pico-8 play session: hold → + tap 🅾

[t = 1 s] hold → ~1s, tap 🅾 ~2×
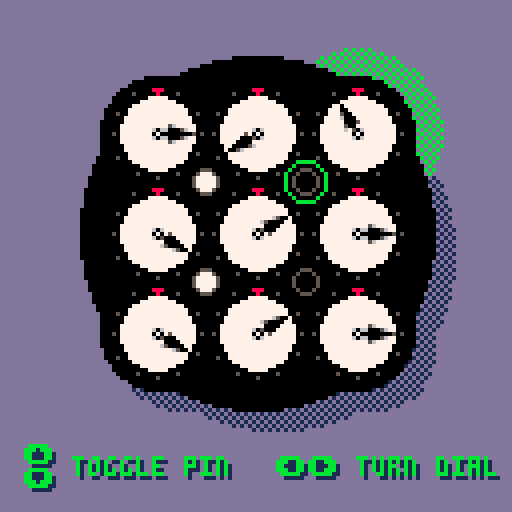
[t = 4 s] hold → ~4s, tap 🅾 ~7×
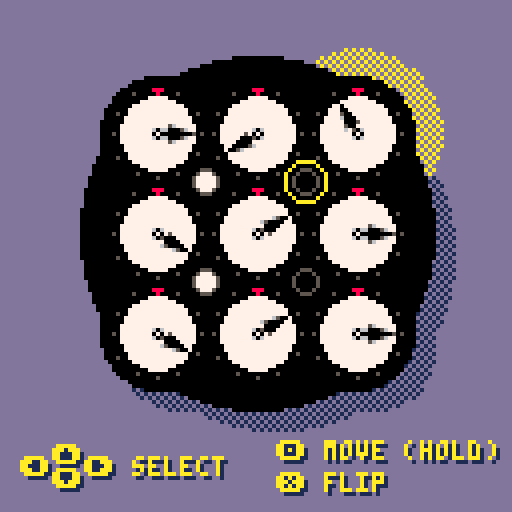
[t = 6 s] hold → ~6s, tap 🅾 ~10×
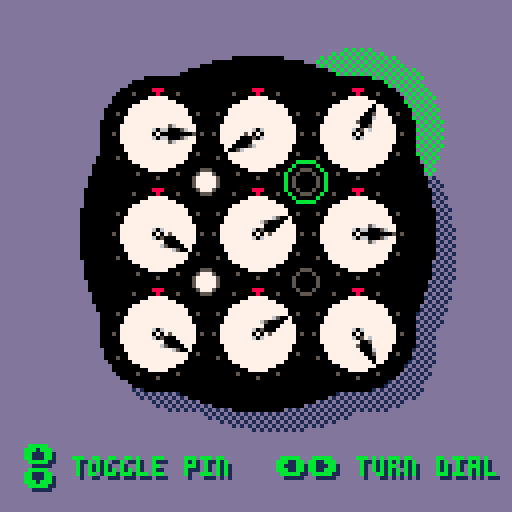

pico-8 cartridge
version 41
__lua__
--clock
--by joey day

--[[
todo
 - win condition
 - main menu
	- about screen
 - timer
 - best times list
 - best averages list?
 - tommy cherry endorsement?
]]

function _init()
	ct=make_ct()		--clocks table
	pt=make_pt()		--pins table
	make_graph(ct,pt)
	
	scramble()
	
	cur_x=1							--cursor x
	cur_y=1							--cursor y
	cur_z=1							--cursor z (flipped)
	cur_color=10
	cur_move_color=11
	cur_mode="select"

	c=make_c()				--useful constants
	t=1											--touch counter
	dirty=true		 	--flag to redraw
	
end

function _update()
	local up=btnp(⬆️)
	local down=btnp(⬇️)
	local right=btnp(➡️)
	local left=btnp(⬅️)
	if cur_z==2 then
		right=btnp(⬅️)
		left=btnp(➡️)
	end
	
	if (left or right) and not btn(🅾️) then
		local delta=2
		if (left) delta=-2
		cur_x+=delta
		if (cur_x<1) cur_x=1
		if (cur_x>3) cur_x=3
		dirty=true
	end
	
	if (up or down) and not btn(🅾️) then
		local delta=2
		if (up) delta=-2
		cur_y+=delta
		if (cur_y<1) cur_y=1
		if (cur_y>3) cur_y=3
		dirty=true
	end
	
	if cur_mode=="move" and not btn(🅾️) then
		cur_mode="select"
		dirty=true
	end
	
	if cur_mode=="select" and btn(🅾️) then
		cur_mode="move"
		dirty=true
	end
	
	if btn(🅾️) and (left or right) then
		t+=1
		local delta=1
		if (left) delta=-1
		ct[cur_x][cur_y][cur_z].update(delta,t)
		dirty=true
	end
	
	if btn(🅾️) and (up or down) then
		pt[cur_x][cur_y].toggle()
		dirty=true
	end
	
	if btnp(❎) and not btn(🅾️) then
		if cur_z==1 then
			cur_z=2
		else
			cur_z=1
		end
		dirty=true
	end
end

function _draw()
	if (not dirty) return

	--adjust size
	local d=25
	local r=1.8

	--invert colors
	pal()
	if cur_z==2 then
		pal(7,0)
		pal(6,5)
		pal(5,6)
		pal(0,7)
	end
	
	--background color
	cls(13)

	--shadow
	fillp(▒)
		draw_shape(69,63,d,r,1)
	fillp()

	--draw dial cursor
	if cur_mode=="move" then
		pal(cur_color,cur_move_color)
	end
	local draw_cur_x=cur_x
	if cur_z==2 then
		if (cur_x==1) draw_cur_x=3
		if (cur_x==3) draw_cur_x=1
	end
	fillp(▒)
	circfill(
		64-25+(draw_cur_x-1)*25,
		58-25+(cur_y-1)*25,
		21,
		cur_color
	)
	fillp()

	--puzzle
	draw_shape(64,58,d,r,7)

	--clocks
	for x=1,3 do
 	for y=1,3 do
			local clock=ct[x][y][cur_z]
			clock.draw(64,58,d,cur_z)
		end
	end
	
	--pins
	for x=1,3,2 do
		for y=1,3,2 do
			local pin=pt[x][y]
			pin.draw(64,58,d,cur_z)
		end
	end

	-- draw ticks
	for row=-1,1 do
		for col=-1,1 do
			for t=1,12 do
				if t==12 then
					spr(14,64+col*d-1,58+row*d-11)
				else
					pset(
						64.5+col*d+c[t].dx*11,
						58.5+row*d+c[t].dy*11,
						6
					)
				end
			end
		end
	end
	
	--draw pin cursor
	circ(
		64-12.5+(draw_cur_x-1)*12.5,
		58-12.5+(cur_y-1)*12.5,
		5,
		cur_color
	)
	
	--draw controls
	if not btn(🅾️) then
		print("⬆️",14,112,1)
		btnfill(14,112,1)
		print("⬆️",13,111,cur_color)
		print("⬅️  ➡️ select",6,115,1)
		btnfill(6,115,1)
		btnfill(22,115,1)
		print("⬅️  ➡️ select",5,114,cur_color)
		print("⬇️",14,118,1)
		btnfill(14,118,1)
		print("⬇️",13,117,cur_color)
		
		print("🅾️ move (hold)",70,111,1)
		btnfill(70,111,1)
		print("🅾️ move (hold)",69,110,cur_color)
		
		print("❎ flip",70,119,1)
		btnfill(70,119,1)
		print("❎ flip",69,118,cur_color)
	else
		print("⬆️",7,112,1)
		btnfill(7,112,1)
		print("⬆️",6,111,cur_color)
		print("   toggle pin",7,115,1)
		print("   toggle pin",6,114,cur_color)
		print("⬇️",7,118,1)
		btnfill(7,118,1)
		print("⬇️",6,117,cur_color)
		
		print("⬅️➡️ turn dial",70,115,1)
		btnfill(70,115,1)
		btnfill(78,115,1)
		print("⬅️➡️ turn dial",69,114,cur_color)
	end
	
	dirty=false
end
-->8
--clocks
function make_ct()
	local ct={{{},{},{}},{{},{},{}},{{},{},{}}}

	for x=1,3 do
		for y=1,3 do
			for z=1,2 do
				if x==2 or y==2 then
					--centers and edges
					ct[x][y][z]=new_c(x,y,z)
				elseif z==1 then
					--corners, exploiting
					-- pass-by-reference
					ct[x][y][1]=new_c(x,y,0)
					ct[x][y][2]=ct[x][y][1]
				end
			end
		end
	end

	return ct
end

function new_c(x,y,z)
	--private properties
	local o=12		--orientation
	local	pt={}	--linked pins table
	local lt=0		--last touch

	--public props and methods
	return {
		read=function ()
			return o
		end,
		update=function (d,t)
			if (t<=lt) return
			lt=t
			o+=d
			if (o<=0) o=12
			if (o>=13) o=1
			for p in all(pt) do
				p.update(d,t,z)
			end
		end,
		add_p=function (p)
			add(pt,p)
		end,
		draw=function (input_x,input_y,d,cur_z)
			local local_x=x
			local local_y=y
			if (cur_z==2) then
				if (x==1) local_x=3
				if (x==3) local_x=1
			end
			draw_x=input_x-d+(local_x-1)*d
			draw_y=input_y-d+(local_y-1)*d
			circfill(draw_x,draw_y,9,0)
			local fx=c[o].fx
			if cur_z==2 then
				fx=not c[o].fx
			end
			sspr(c[o].sx,0,21,21,draw_x-10,draw_y-10,21,21,fx,c[o].fy)
		end,
		scramble=function ()
			o=flr(rnd(12))+1
		end
	}
end
-->8
--pins
function make_pt()
	local pt={{},true,{}}

	for x=1,3,2 do
		for y=1,3,2 do
			pt[x][y] = new_p(x,y)
		end
	end

	return pt
end

function new_p(x,y)
	--private properties
	local z=1	--position
	local ct={{},{}}	--linked clocks table
	local lt=0							--last touch

	--public interface
	return {
		read=function ()
			return z
		end,
		toggle=function ()
			if z==1 then
				z=2
			else
				z=1
			end
		end,
		update=function (d,t,cz)
			if (t<=lt) return
			lt=t
			if (cz!=z and cz!=0) return
			for c in all(ct[z]) do
				c.update(d,t)
			end
		end,
		add_c=function (c,z)
			add(ct[z],c)
		end,
		draw=function (input_x,input_y,d,cur_z)
			local local_x=x
			local local_y=y
			if (cur_z==2) then
				if (x==1) local_x=3
				if (x==3) local_x=1
			end
			draw_x=input_x-d/2+(local_x-1)*d/2
			draw_y=input_y-d/2+(local_y-1)*d/2
			circ(draw_x,draw_y,3,6)
			if cur_z==z then
				--fillp(▒)
				--circfill(draw_x+2,draw_y+2,2,6)
				--fillp()
				circfill(draw_x,draw_y,2,0)
			end
		end,
		scramble=function ()
			z=flr(rnd(2))+1
		end
	}
end

-->8
--graph
function make_graph(ct,pt)
	--link pins to clocks
	for x=1,3 do
		for y=1,3 do
			for z=1,2 do
				if x==2 or y==2 or z==1 then
					if x<3 and y<3 then
						ct[x][y][z].add_p(pt[1][1])
					end
					if x<3 and y>1 then
						ct[x][y][z].add_p(pt[1][3])
					end
					if x>1 and y<3 then
						ct[x][y][z].add_p(pt[3][1])
					end
					if x>1 and y>1 then
						ct[x][y][z].add_p(pt[3][3])
					end
				end
				--no else needed here
				--since corners already
				--have their pins
			end
		end
	end

	--link clocks to pins
	for z=1,2 do
		for x=1,2 do
			for y=1,2 do
				pt[1][1].add_c(ct[x][y][z],z)
			end
		end

		for x=1,2 do
			for y=2,3 do
				pt[1][3].add_c(ct[x][y][z],z)
			end
		end

		for x=2,3 do
			for y=1,2 do
				pt[3][1].add_c(ct[x][y][z],z)
			end
		end

		for x=2,3 do
			for y=2,3 do
				pt[3][3].add_c(ct[x][y][z],z)
			end
		end
	end
end
-->8
--constants
function make_c()
	local c={}

	a=0.16666 --starting angle

	for i=1,12 do
		local const={}

		-- useful trig values
		const.a=a
		const.dx=cos(a)
		const.dy=sin(a)

		-- sprite defaults
		const.sx=8
		const.fx=false
		const.fy=false

		-- sprite x coord
		if i==1 or i==5 or i==7 or i==11 then
			const.sx=32
		elseif i==2 or i==4 or i==8 or i==10 then
			const.sx=56
		elseif i==3 or i==9 then
			const.sx=80
		end

		-- sprite flipping
		if i>=7 and i<=11 then
			const.fx=true
		end
		if i>=4 and i<=8 then
			const.fy=true
		end

		add(c, const)

		-- decrement angle (clockwise)
		a-=0.08333
		if a<0 then
			a=0.91666
		end
	end

	return c
end
-->8
--scramble and solve
function scramble()
	for x=1,3 do
		for y=1,3 do
			for z=1,2 do
				ct[x][y][z].scramble()
			end
		end
	end
	
	for x=1,3,2 do
		for y=1,3,2 do
			pt[x][y].scramble()
		end
	end
end
-->8
--helpers
function draw_shape(x,y,d,r,c)
	--x,y is center of shape
	circfill(x,y,d*r,c)
	for i=0,2,2 do
		for j=0,2,2 do
		 local cx=x-d+i*d
		 local cy=y-d+j*d
		 circfill(cx,cy,d/2+2,c)
		end
	end
end

function btnfill(x,y,c)
	rectfill(x+1,y,x+5,y+4,c)
end
__gfx__
00000000000000000000000000000000000000000000000000000000000000000000000000000000000000000000000000000000000000008880000000000000
00000000000000000060000000000000000000000000000000000000000000000000000000000000000000000000000000000000000000000800000000000000
00700700000000000070000000000000000000000000000000000000000000000000000000000000000000000000000000000000000000000000000000000000
00077000000000000575000000000000000000000000007000000000000000000000000000000000000000000000000000000000000000000000000000000000
00077000000000000676000000000000000000000000077000000000000000000000000000000000000000000000000000000000000000000000000000000000
00700700000000000777000000000000000000000000776000000000000000000000000000000000000000000000000000000000000000000000000000000000
00000000000000005777500000000000000000000007775000000000000000000000005677000000000000000000000000000000000000000000000000000000
00000000000000006777600000000000000000000067770000000000000000000005677770000000000000000000000000000000000000000000000000000000
00000000000000000575000000000000000000000007760000000000000000000000777700000000000000000000065000000000000000000000000000000000
00000000000000000575000000000000000000000576050000000000000000000576777000000000000000000575577765000000000000000000000000000000
00000000000000000707000000000000000000000707000000000000000000000707060000000000000000000707777777760000000000000000000000000000
00000000000000000575000000000000000000000575000000000000000000000575000000000000000000000575577765000000000000000000000000000000
00000000000000000000000000000000000000000000000000000000000000000000000000000000000000000000065000000000000000000000000000000000
